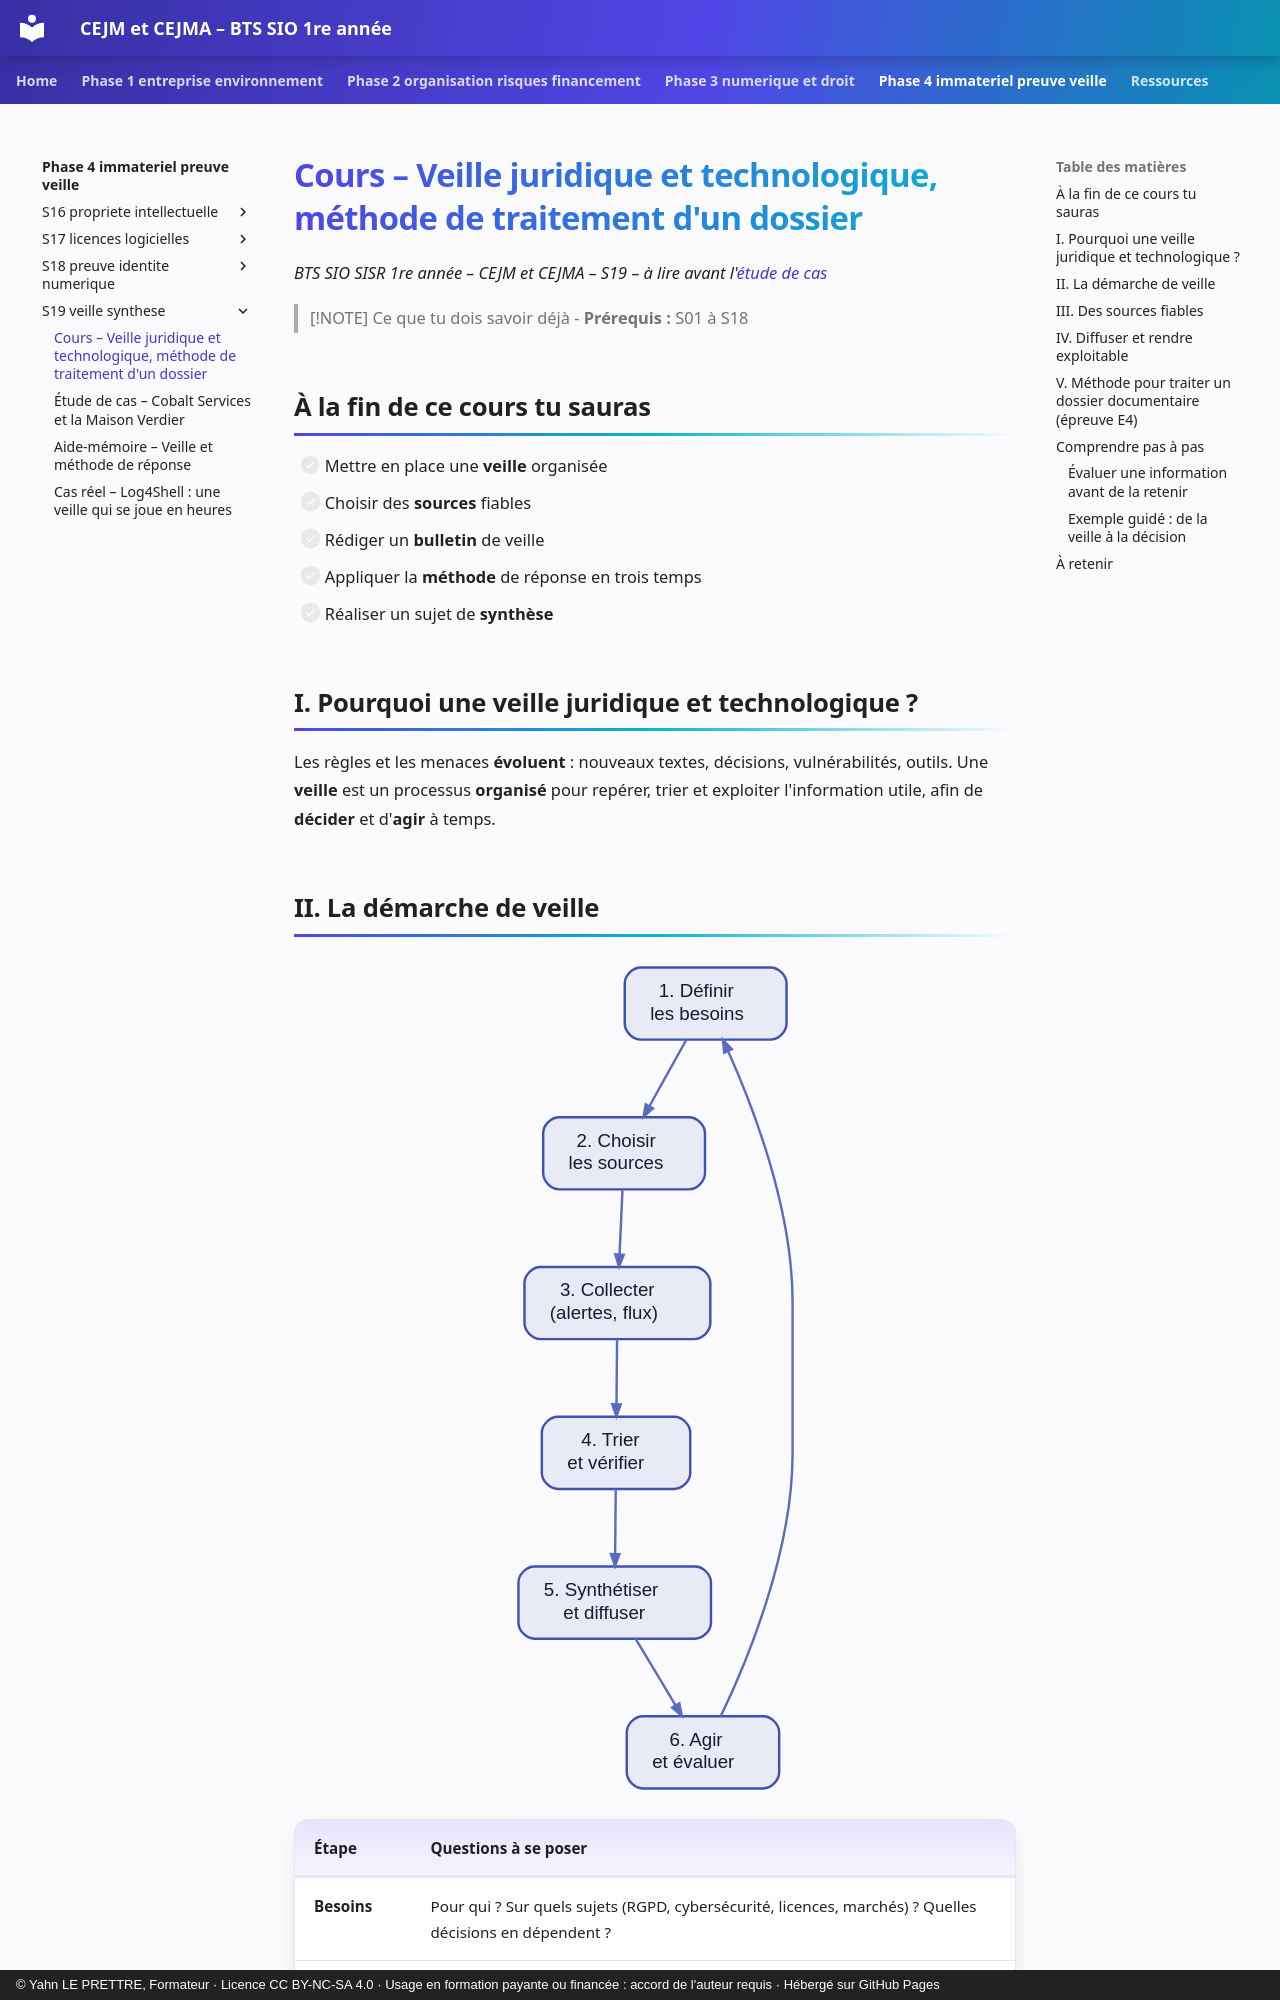

repository: YahnLP/bts1-sio-sisr-cejma · page: phase-4-immateriel-preuve-veille/S19-veille-synthese/01-cours/index.html · generator: mkdocs · copyright: © Yahn LE PRETTRE, Formateur · Licence CC BY-NC-SA 4.0 · Usage en formation payante ou financée : accord de l'auteur requis · Hébergé sur GitHub Pages

# Cours – Veille juridique et technologique, méthode de traitement d'un dossier

*BTS SIO SISR 1re année – CEJM et CEJMA – S19 – à lire avant l'[étude de cas](02-etude-de-cas.md)*

> [!NOTE] Ce que tu dois savoir déjà
> - **Prérequis :** S01 à S18

## À la fin de ce cours tu sauras

- [ ] Mettre en place une **veille** organisée
- [ ] Choisir des **sources** fiables
- [ ] Rédiger un **bulletin** de veille
- [ ] Appliquer la **méthode** de réponse en trois temps
- [ ] Réaliser un sujet de **synthèse**

## I. Pourquoi une veille juridique et technologique ?

Les règles et les menaces **évoluent** : nouveaux textes, décisions, vulnérabilités, outils. Une **veille** est un processus **organisé** pour repérer, trier et exploiter l'information utile, afin de **décider** et d'**agir** à temps.
